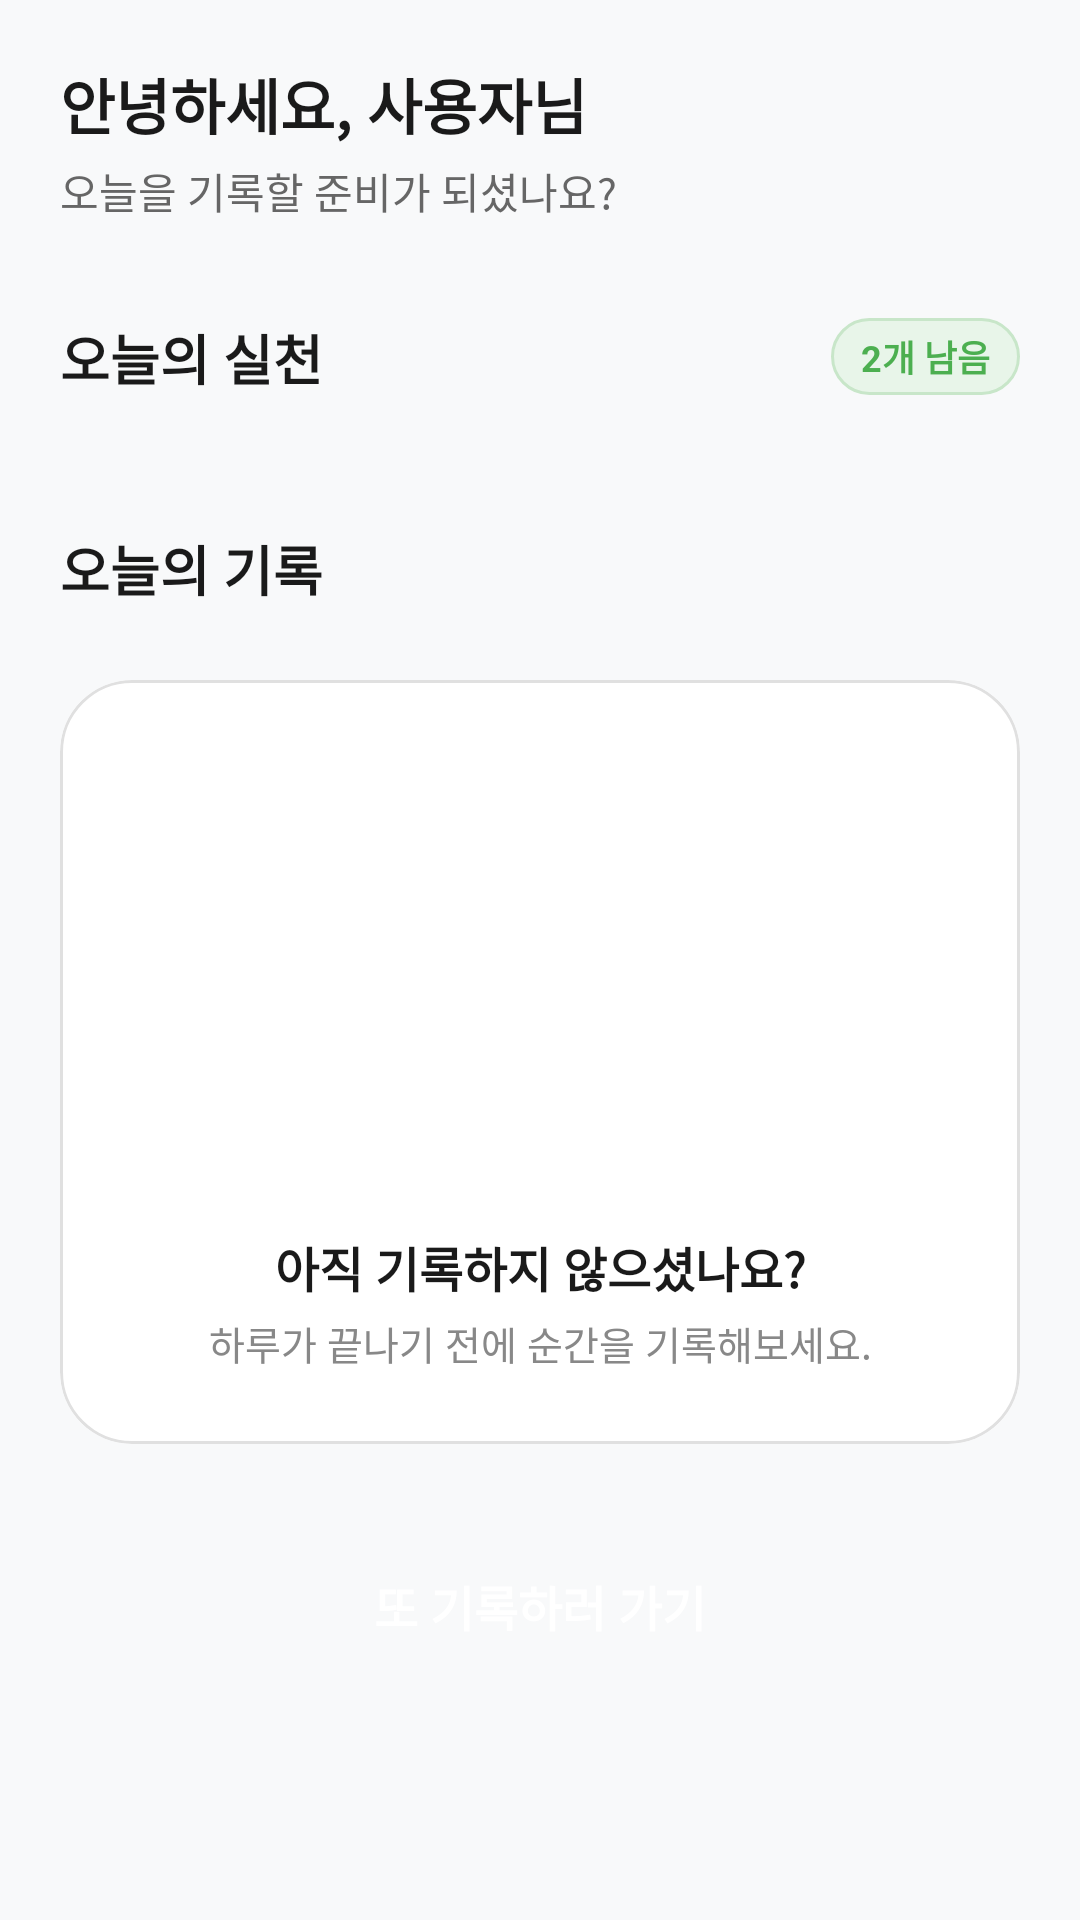

Layout XML and referenced resources for this Android screen:
<!-- AndroidManifest.xml: application theme Theme.MyApplication -->
<!-- res/layout/fragment_present.xml -->
<?xml version="1.0" encoding="utf-8"?>
<androidx.core.widget.NestedScrollView xmlns:android="http://schemas.android.com/apk/res/android"
    xmlns:app="http://schemas.android.com/apk/res-auto"
    xmlns:tools="http://schemas.android.com/tools"
    android:layout_width="match_parent"
    android:layout_height="match_parent"
    android:background="#F8F9FA">

    <LinearLayout
        android:layout_width="match_parent"
        android:layout_height="wrap_content"
        android:orientation="vertical"
        android:padding="20dp">

        <TextView
            android:id="@+id/tvUserWelcome"
            android:layout_width="wrap_content"
            android:layout_height="wrap_content"
            android:text="안녕하세요, 사용자님"
            android:textColor="#1A1A1A"
            android:textSize="20sp"
            android:textStyle="bold" />

        <TextView
            android:layout_width="wrap_content"
            android:layout_height="wrap_content"
            android:layout_marginTop="4dp"
            android:text="오늘을 기록할 준비가 되셨나요?"
            android:textColor="#666666"
            android:textSize="14sp" />

        <RelativeLayout
            android:layout_width="match_parent"
            android:layout_height="wrap_content"
            android:layout_marginTop="32dp">
            <TextView
                android:layout_width="wrap_content"
                android:layout_height="wrap_content"
                android:text="오늘의 실천"
                android:textColor="#1A1A1A"
                android:textSize="18sp"
                android:textStyle="bold" />
            <TextView
                android:id="@+id/tvGoalCount"
                android:layout_width="wrap_content"
                android:layout_height="wrap_content"
                android:layout_alignParentEnd="true"
                android:background="@drawable/bg_count_tag"
                android:paddingHorizontal="10dp"
                android:paddingVertical="4dp"
                android:text="2개 남음"
                android:textColor="#4CAF50"
                android:textSize="12sp"
                android:textStyle="bold" />
        </RelativeLayout>

        <androidx.recyclerview.widget.RecyclerView
            android:id="@+id/rvTodayGoals"
            android:layout_width="match_parent"
            android:layout_height="wrap_content"
            android:layout_marginTop="12dp"
            tools:listitem="@layout/item_today_goal" />

        <TextView
            android:layout_width="wrap_content"
            android:layout_height="wrap_content"
            android:layout_marginTop="32dp"
            android:text="오늘의 기록"
            android:textColor="#1A1A1A"
            android:textSize="18sp"
            android:textStyle="bold" />

        <androidx.recyclerview.widget.RecyclerView
            android:id="@+id/recordRecyclerView"
            android:layout_width="match_parent"
            android:layout_height="wrap_content"
            android:layout_marginTop="12dp"
            android:clipToPadding="false"
            android:orientation="horizontal"
            app:layoutManager="androidx.recyclerview.widget.LinearLayoutManager"
            tools:listitem="@layout/item_record" />

        <com.google.android.material.card.MaterialCardView
            android:id="@+id/emptyStateLayout"
            android:layout_width="match_parent"
            android:layout_height="wrap_content"
            android:layout_marginTop="12dp"
            app:cardCornerRadius="24dp"
            app:cardElevation="0dp"
            app:strokeColor="#E0E0E0"
            app:strokeWidth="1dp">

            <androidx.constraintlayout.widget.ConstraintLayout
                android:layout_width="match_parent"
                android:layout_height="wrap_content"
                android:paddingBottom="24dp">
                <ImageView
                    android:id="@+id/ivChagokHappy"
                    android:layout_width="160dp"
                    android:layout_height="160dp"
                    android:layout_marginTop="16dp"
                    android:src="@drawable/chagok_pic2"
                    app:layout_constraintEnd_toEndOf="parent"
                    app:layout_constraintStart_toStartOf="parent"
                    app:layout_constraintTop_toTopOf="parent" />
                <TextView
                    android:id="@+id/tvRecordGuide"
                    android:layout_width="wrap_content"
                    android:layout_height="wrap_content"
                    android:layout_marginTop="8dp"
                    android:text="아직 기록하지 않으셨나요?"
                    android:textColor="#1A1A1A"
                    android:textSize="16sp"
                    android:textStyle="bold"
                    app:layout_constraintEnd_toEndOf="parent"
                    app:layout_constraintStart_toStartOf="parent"
                    app:layout_constraintTop_toBottomOf="@id/ivChagokHappy" />
                <TextView
                    android:layout_width="wrap_content"
                    android:layout_height="wrap_content"
                    android:layout_marginTop="4dp"
                    android:text="하루가 끝나기 전에 순간을 기록해보세요."
                    android:textColor="#888888"
                    android:textSize="13sp"
                    app:layout_constraintEnd_toEndOf="parent"
                    app:layout_constraintStart_toStartOf="parent"
                    app:layout_constraintTop_toBottomOf="@id/tvRecordGuide" />
            </androidx.constraintlayout.widget.ConstraintLayout>
        </com.google.android.material.card.MaterialCardView>

        <androidx.constraintlayout.widget.ConstraintLayout
            android:layout_width="match_parent"
            android:layout_height="wrap_content"
            android:layout_marginTop="16dp"
            android:paddingTop="10dp"
            android:clipChildren="false"
            android:clipToPadding="false">

            <android.widget.Button
                android:id="@+id/btnRecordNow"
                android:layout_width="match_parent"
                android:layout_height="56dp"
                android:background="@drawable/bg_black_button"
                android:text="또 기록하러 가기"
                android:textColor="@android:color/white"
                android:textSize="16sp"
                android:textStyle="bold"
                android:elevation="2dp"
                app:layout_constraintBottom_toBottomOf="parent"
                app:layout_constraintStart_toStartOf="parent"
                app:layout_constraintEnd_toEndOf="parent" />

            <ImageView
                android:id="@+id/ivChagokOnButton"
                android:layout_width="85dp"
                android:layout_height="85dp"
                android:src="@drawable/chagok_pic"
                android:visibility="gone"
                android:elevation="50dp"
                android:translationY="-15dp"
                android:layout_marginEnd="-5dp"
                app:layout_constraintBottom_toBottomOf="@+id/btnRecordNow"
                app:layout_constraintEnd_toEndOf="@+id/btnRecordNow" />

        </androidx.constraintlayout.widget.ConstraintLayout>

    </LinearLayout>
</androidx.core.widget.NestedScrollView>
<!-- res/layout/item_today_goal.xml (included above) -->
<?xml version="1.0" encoding="utf-8"?>
<com.google.android.material.card.MaterialCardView
    xmlns:android="http://schemas.android.com/apk/res/android"
    xmlns:app="http://schemas.android.com/apk/res-auto"
    xmlns:tools="http://schemas.android.com/tools"
    android:layout_width="match_parent"
    android:layout_height="wrap_content"
    android:layout_marginBottom="12dp"
    app:cardBackgroundColor="@android:color/white"
    app:cardCornerRadius="16dp"
    app:cardElevation="2dp"
    app:strokeWidth="0dp">

    <androidx.constraintlayout.widget.ConstraintLayout
        android:layout_width="match_parent"
        android:layout_height="wrap_content"
        android:padding="16dp">

        <ImageView
            android:id="@+id/ivTodayGoalIcon"
            android:layout_width="48dp"
            android:layout_height="48dp"
            android:src="@drawable/chagok_app2"
            app:layout_constraintBottom_toBottomOf="parent"
            app:layout_constraintStart_toStartOf="parent"
            app:layout_constraintTop_toTopOf="parent" />

        <TextView
            android:id="@+id/tvTodayGoalTitle"
            android:layout_width="0dp"
            android:layout_height="wrap_content"
            android:layout_marginStart="16dp"
            android:layout_marginEnd="8dp"
            android:textColor="#1A1A1A"
            android:textSize="16sp"
            android:textStyle="bold"
            app:layout_constraintBottom_toBottomOf="parent"
            app:layout_constraintEnd_toStartOf="@id/btnComplete"
            app:layout_constraintStart_toEndOf="@id/ivTodayGoalIcon"
            app:layout_constraintTop_toTopOf="parent"
            tools:text="오늘의 목표 제목" />

        <ImageButton
            android:id="@+id/btnComplete"
            android:layout_width="36dp"
            android:layout_height="36dp"
            android:background="@drawable/bg_count_tag"
            android:src="@drawable/ic_chevron_right"
            app:tint="#4CAF50"
            app:layout_constraintBottom_toBottomOf="parent"
            app:layout_constraintEnd_toEndOf="parent"
            app:layout_constraintTop_toTopOf="parent" />

    </androidx.constraintlayout.widget.ConstraintLayout>
</com.google.android.material.card.MaterialCardView>
<!-- res/layout/item_record.xml (included above) -->
<?xml version="1.0" encoding="utf-8"?>
<com.google.android.material.card.MaterialCardView xmlns:android="http://schemas.android.com/apk/res/android"
    xmlns:app="http://schemas.android.com/apk/res-auto"
    android:layout_width="match_parent"  android:layout_height="wrap_content"
    android:layout_marginVertical="8dp"
    android:layout_marginEnd="16dp"
    app:cardCornerRadius="28dp"   app:cardElevation="0dp"       app:strokeWidth="1dp"
    app:strokeColor="#F0F0F0">

    <LinearLayout
        android:layout_width="match_parent"
        android:layout_height="wrap_content"
        android:orientation="vertical">

        <ImageView
            android:id="@+id/recordPhoto"
            android:layout_width="match_parent"
            android:layout_height="180dp"  android:scaleType="centerCrop"
            android:src="@android:drawable/ic_menu_gallery" />

        <LinearLayout
            android:layout_width="match_parent"
            android:layout_height="wrap_content"
            android:orientation="vertical"
            android:padding="20dp"> <TextView
            android:id="@+id/meaningBadge"
            android:layout_width="wrap_content"
            android:layout_height="wrap_content"
            android:paddingHorizontal="10dp"
            android:paddingVertical="4dp"
            android:textSize="11sp"
            android:background="@drawable/bg_count_tag" android:textColor="@android:color/white" />

            <TextView
                android:id="@+id/recordMemo"
                android:layout_width="match_parent"
                android:layout_height="wrap_content"
                android:layout_marginTop="12dp"
                android:textColor="#1A1A1A"
                android:textSize="16sp"    android:lineSpacingExtra="4dp"
                android:textStyle="bold"
                android:maxLines="2"
                android:ellipsize="end" />

            <LinearLayout
                android:layout_width="match_parent"
                android:layout_height="wrap_content"
                android:layout_marginTop="16dp"
                android:gravity="center_vertical">

                <TextView
                    android:id="@+id/recordCesValue"
                    android:layout_width="wrap_content"
                    android:layout_height="wrap_content"
                    android:textSize="15sp"
                    android:textColor="#4CAF50"
                    android:textStyle="bold" />

                <View android:layout_width="0dp" android:layout_weight="1" android:layout_height="0dp" />

                <ImageButton
                    android:id="@+id/btnEditRecord"
                    android:layout_width="36dp"
                    android:layout_height="36dp"
                    android:padding="8dp"
                    android:scaleType="fitCenter"
                    android:background="?attr/selectableItemBackgroundBorderless"
                    android:src="@android:drawable/ic_menu_edit"
                    app:tint="#CCCCCC" />
            </LinearLayout>

            <TextView
                android:id="@+id/recordDate"
                android:layout_width="wrap_content"
                android:layout_height="wrap_content"
                android:layout_marginTop="8dp"
                android:textColor="#BBBBBB"
                android:textSize="11sp" />
        </LinearLayout>
    </LinearLayout>
</com.google.android.material.card.MaterialCardView>
<!-- resources referenced by this layout -->
<resources>
  <!-- drawable bg_count_tag (drawable) -->
  <?xml version="1.0" encoding="utf-8"?>
  <shape xmlns:android="http://schemas.android.com/apk/res/android">
      <solid android:color="#E8F5E9" />
      <corners android:radius="100dp" />
      <stroke
          android:width="1dp"
          android:color="#C8E6C9" />
  </shape>
  <!-- drawable chagok_app2: png bitmap (drawable, 283179 bytes) -->
  <!-- drawable chagok_pic: png bitmap (drawable, 390380 bytes) -->
  <style name="Theme.MyApplication" parent="Theme.Material3.DayNight.NoActionBar">
          
          <item name="colorPrimary">@color/primary_brand</item>
          
          <item name="colorSecondary">@color/secondary_accent</item>
  
          
          <item name="android:statusBarColor">@color/background</item>
          <item name="android:windowLightStatusBar">true</item>
  
          
  
  
          <item name="colorOnSurface">@color/text_primary</item>
          <item name="colorOnSurfaceVariant">@color/text_primary</item>
          <item name="colorSurface">#FFFFFF</item>
          <item name="colorSurfaceVariant">#FFFFFF</item>
  
          <item name="android:windowBackground">#FFFFFF</item>
          <item name="android:colorBackground">#FFFFFF</item>
          <item name="android:navigationBarColor">#FFFFFF</item>
  
  
  
          <item name="colorSurfaceContainer">#FFFFFF</item>
  
      </style>
  <color name="primary_brand">#6E6A5F</color>
  <color name="secondary_accent">#2E7D32</color>
  <color name="background">#F6F5F3</color>
  <color name="text_primary">#1F1F1F</color>
</resources>
